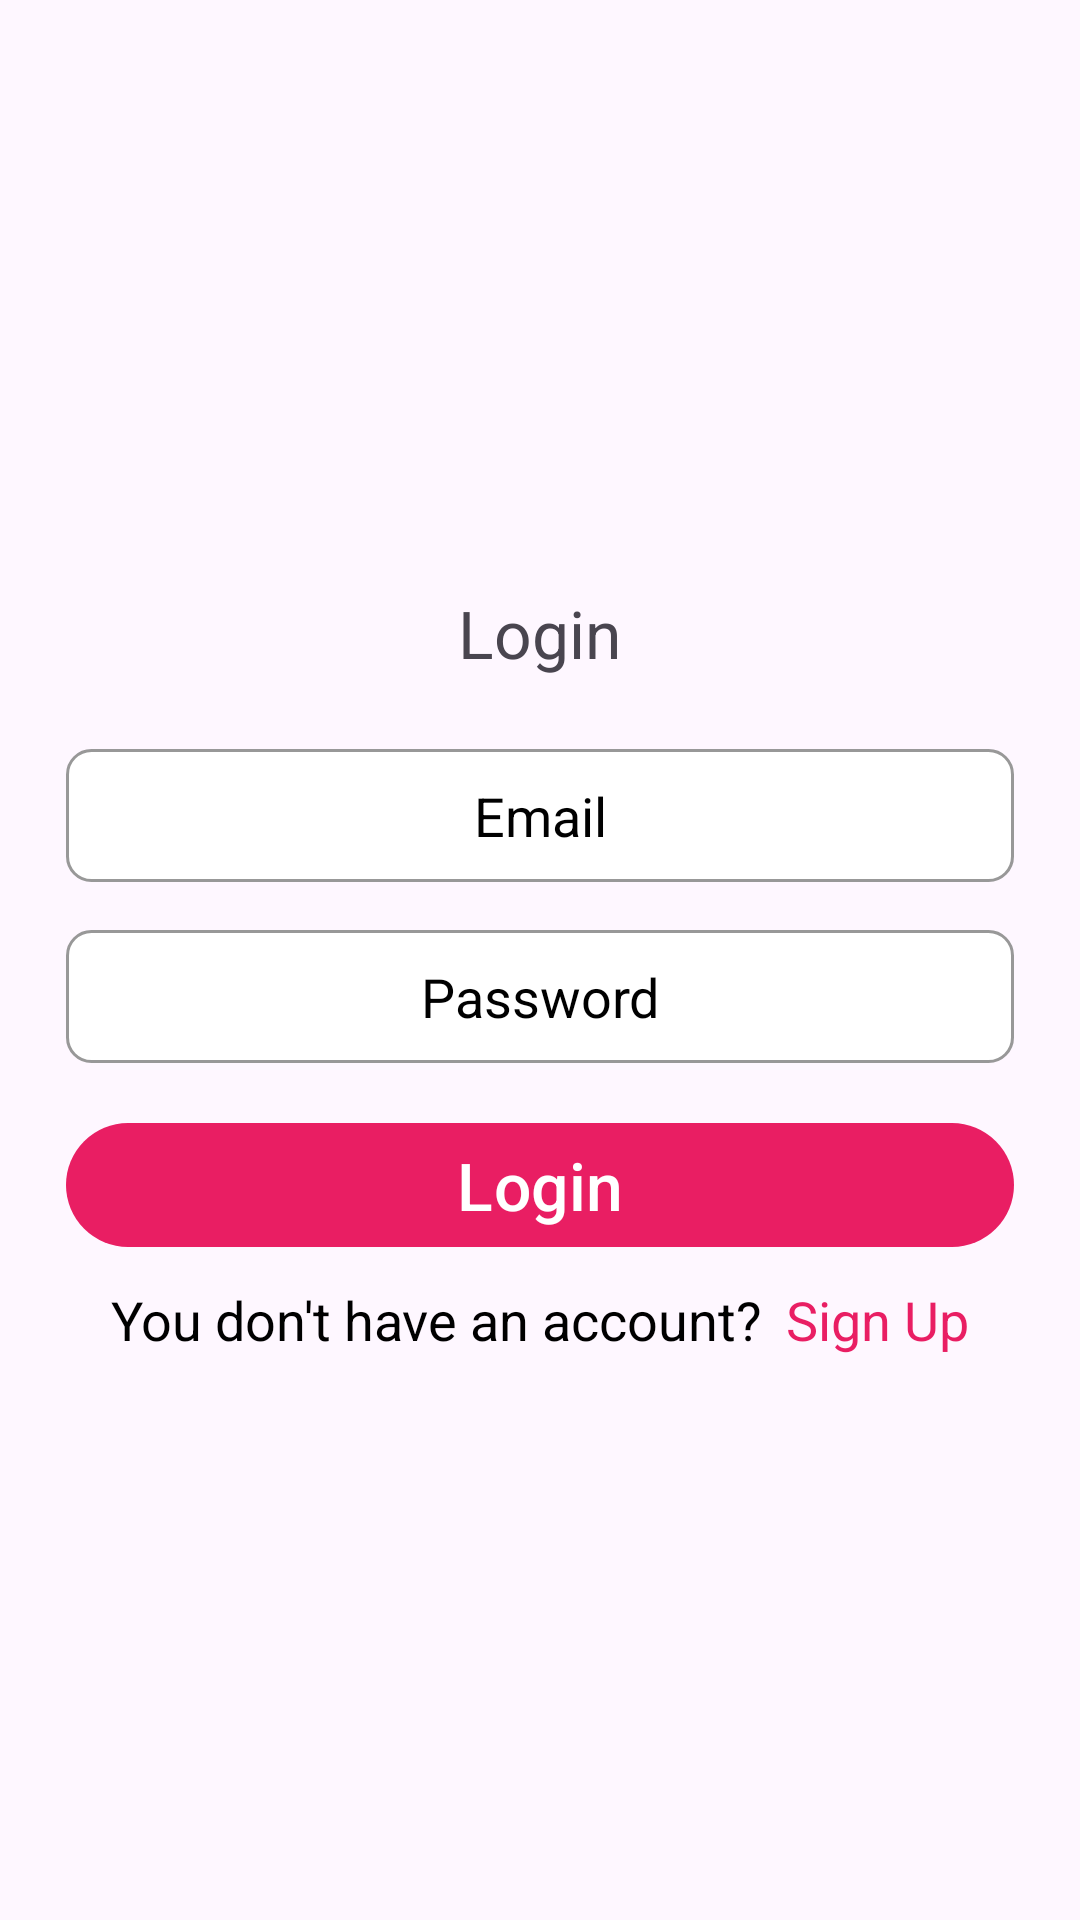

Here is an Android app screen rendered from its layout file. Give the layout XML and the strings, colors and styles it references.
<!-- AndroidManifest.xml: application theme Theme.LocalEventHub -->
<!-- res/layout/fragment_login.xml -->
<?xml version="1.0" encoding="utf-8"?>
<androidx.constraintlayout.widget.ConstraintLayout xmlns:android="http://schemas.android.com/apk/res/android"
    xmlns:tools="http://schemas.android.com/tools"
    android:layout_width="match_parent"
    android:layout_height="match_parent"
    xmlns:app="http://schemas.android.com/apk/res-auto"
    tools:context=".view.fragments.LoginFragment">

    <androidx.appcompat.widget.LinearLayoutCompat
        android:layout_width="match_parent"
        android:layout_height="wrap_content"
        android:gravity="center_horizontal"
        android:orientation="vertical"
        app:layout_constraintBottom_toBottomOf="parent"
        app:layout_constraintEnd_toEndOf="parent"
        app:layout_constraintStart_toStartOf="parent"
        app:layout_constraintTop_toTopOf="parent"
        android:padding="@dimen/smallPadding"
        android:layout_marginStart="@dimen/sixtyDpMargin"
        android:layout_marginEnd="@dimen/sixtyDpMargin"
        >

        <androidx.appcompat.widget.AppCompatImageView
            android:id="@+id/logo"
            android:layout_width="wrap_content"
            android:layout_height="wrap_content"
            android:layout_marginTop="@dimen/eightDpMargin"
            android:src="@mipmap/ic_launcher" />

        <com.google.android.material.textview.MaterialTextView
            android:id="@+id/login_heading"
            android:layout_width="wrap_content"
            android:layout_height="wrap_content"
            android:layout_marginBottom="@dimen/eightDpMargin"
            android:text="@string/login"
            android:textSize="@dimen/largeTextSize" />

        <com.google.android.material.textfield.TextInputEditText
            android:id="@+id/email"
            android:layout_width="match_parent"
            android:layout_height="wrap_content"
            android:background="@drawable/text_input_box_design"
            android:gravity="center_horizontal"
            android:layout_marginTop="@dimen/sixtyDpMargin"
            android:hint="@string/email"
            android:inputType="textEmailAddress"
            android:textColor="@color/black"
            android:textColorHint="@color/black"
            android:textSize="@dimen/mediumTextSize" />

        <com.google.android.material.textfield.TextInputEditText
            android:id="@+id/password"
            android:layout_width="match_parent"
            android:layout_height="wrap_content"
            android:layout_marginTop="@dimen/sixtyDpMargin"
            android:background="@drawable/text_input_box_design"
            android:gravity="center_horizontal"
            android:hint="@string/password"
            android:inputType="textPassword"
            android:textColor="@color/black"
            android:textColorHint="@color/black"
            android:textSize="@dimen/mediumTextSize" />

        <com.google.android.material.button.MaterialButton
            android:id="@+id/login_btn"
            android:layout_width="match_parent"
            android:layout_height="wrap_content"
            android:layout_marginTop="@dimen/sixtyDpMargin"
            android:text="@string/login"
            android:textSize="@dimen/largeTextSize"
            app:backgroundTint="@color/primary" />

        <androidx.appcompat.widget.LinearLayoutCompat
            android:layout_width="match_parent"
            android:layout_height="wrap_content"
            android:orientation="horizontal"
            android:gravity="center"
            android:layout_marginTop="@dimen/eightDpMargin"
            >
            <com.google.android.material.textview.MaterialTextView
                android:layout_width="wrap_content"
                android:layout_height="wrap_content"
                android:text="@string/you_don_t_have_an_account"
                android:textColor="@color/black"
                android:textSize="@dimen/mediumTextSize"
                />
            <com.google.android.material.textview.MaterialTextView
                android:layout_width="wrap_content"
                android:layout_height="wrap_content"
                android:text="@string/sign_up"
                android:id="@+id/login_signup_text"
                android:textColor="@color/primary"
                android:textSize="@dimen/mediumTextSize"
                android:layout_marginStart="@dimen/eightDpMargin"
                />
        </androidx.appcompat.widget.LinearLayoutCompat>
    </androidx.appcompat.widget.LinearLayoutCompat>

</androidx.constraintlayout.widget.ConstraintLayout>
<!-- resources referenced by this layout -->
<resources>
  <color name="black">#FF000000</color>
  <color name="primary">#E91E63</color>
  <dimen name="eightDpMargin">8dp</dimen>
  <dimen name="largeTextSize">22sp</dimen>
  <dimen name="mediumTextSize">18sp</dimen>
  <dimen name="sixtyDpMargin">16dp</dimen>
  <dimen name="smallPadding">6dp</dimen>
  <!-- drawable text_input_box_design (drawable) -->
  <?xml version="1.0" encoding="utf-8"?>
  <shape xmlns:android="http://schemas.android.com/apk/res/android"
      android:shape="rectangle"
      >
  
      <stroke android:color="@color/dark_gray" android:width="1dp"/>
      <solid android:color="@color/white"/>
      <corners android:radius="8dp"/>
      <padding android:top="10dp" android:right="10dp" android:left="10dp" android:bottom="10dp"/>
  
  </shape>
  <string name="email">Email</string>
  <string name="login">Login</string>
  <string name="password">Password</string>
  <string name="sign_up">Sign Up</string>
  <string name="you_don_t_have_an_account">You don\'t have an account?</string>
  <style name="Theme.LocalEventHub" parent="Base.Theme.LocalEventHub" />
  <color name="dark_gray">#989898</color>
  <color name="white">#FFFFFFFF</color>
  <style name="Base.Theme.LocalEventHub" parent="Theme.Material3.DayNight.NoActionBar">
          
          
          <item name="android:statusBarColor">@color/primary</item>
  
      </style>
</resources>
